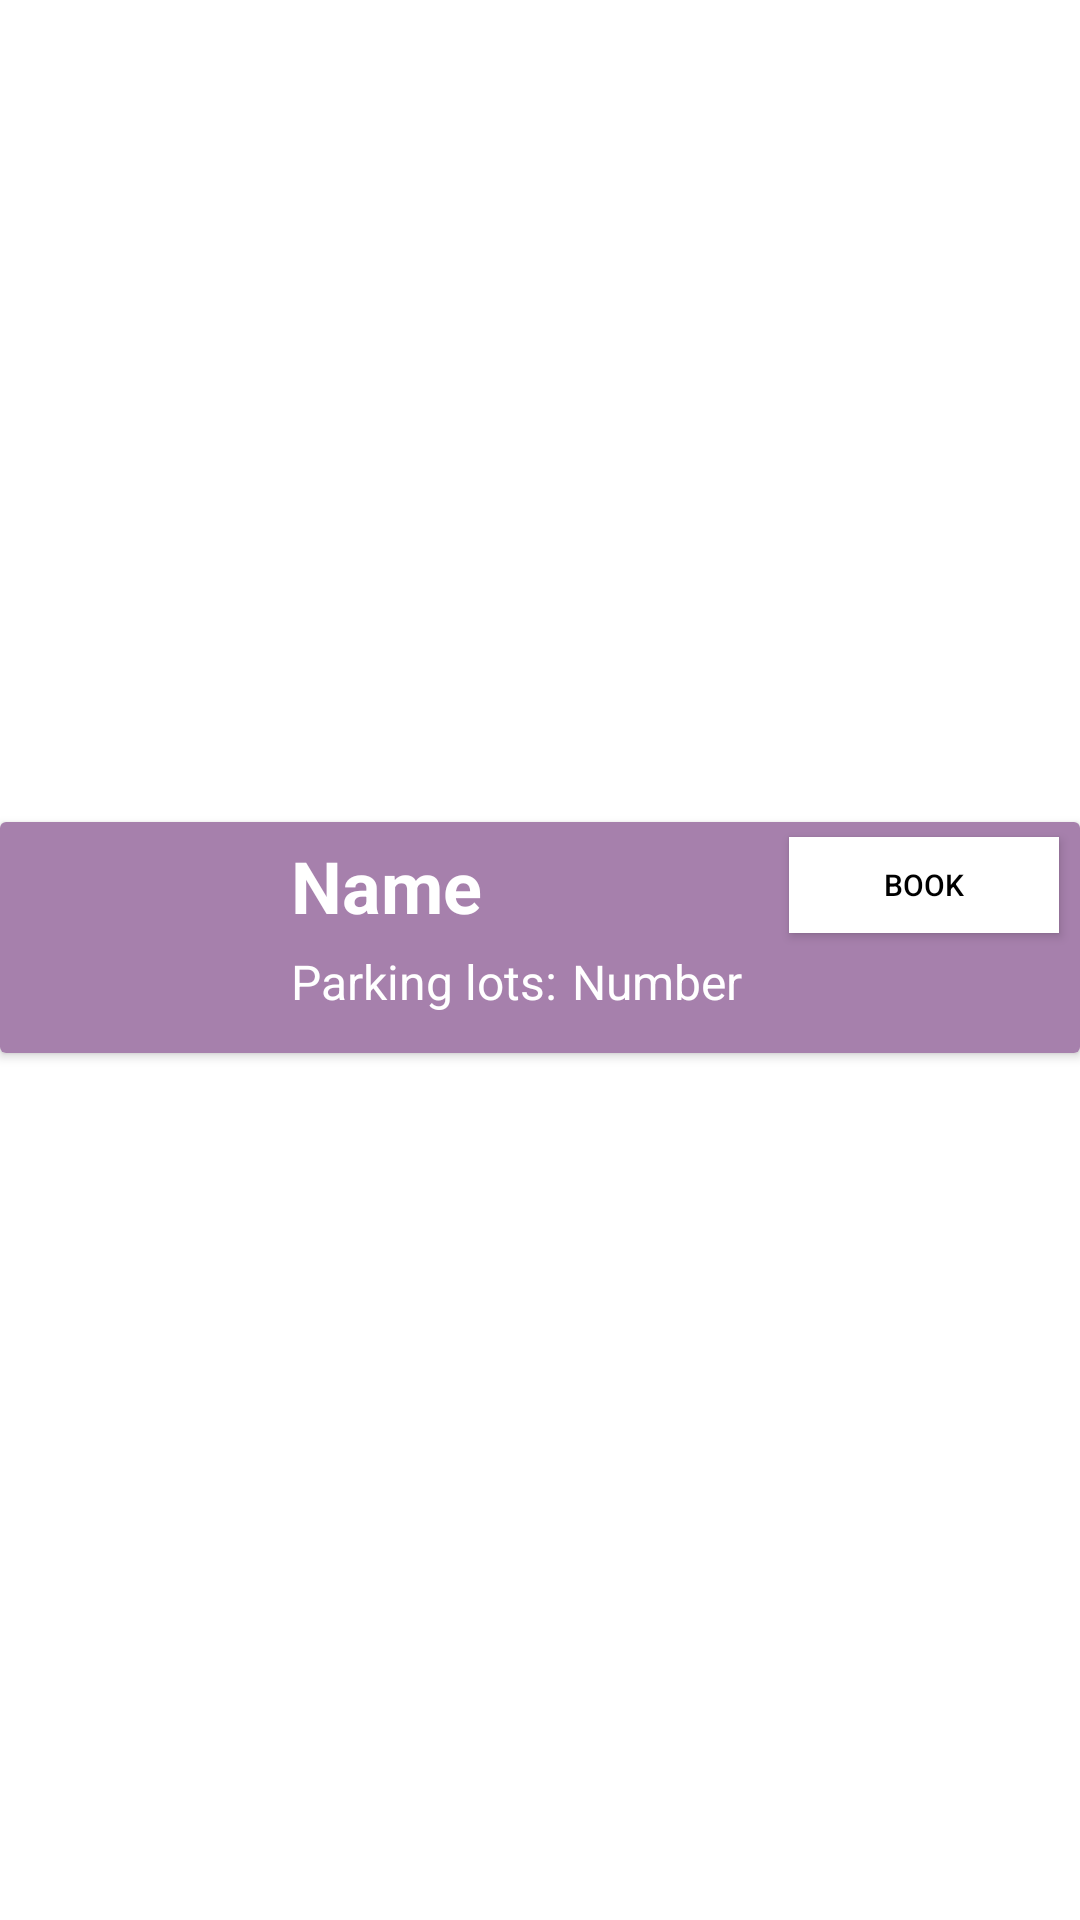

The Android layout XML behind this screen, and the referenced resources:
<!-- AndroidManifest.xml: application theme Theme.ParkApplication -->
<!-- res/layout/my_row.xml -->
<?xml version="1.0" encoding="utf-8"?>
<androidx.constraintlayout.widget.ConstraintLayout
    xmlns:android="http://schemas.android.com/apk/res/android"
    xmlns:app="http://schemas.android.com/apk/res-auto"
    xmlns:tools="http://schemas.android.com/tools"
    android:orientation="vertical"
    android:layout_width="match_parent"
    android:layout_height="wrap_content"
    android:id="@+id/mainlayout">

    <androidx.cardview.widget.CardView
        android:layout_width="match_parent"
        android:layout_height="wrap_content"
        app:layout_constraintBottom_toBottomOf="parent"
        app:layout_constraintEnd_toEndOf="parent"
        android:layout_marginBottom="15dp"
        app:layout_constraintStart_toStartOf="parent"
        app:layout_constraintTop_toTopOf="parent">

        <androidx.constraintlayout.widget.ConstraintLayout
            android:layout_width="match_parent"
            android:layout_height="match_parent"
            android:background="#A680AC">

            <TextView
                android:id="@+id/text1"
                android:layout_width="wrap_content"
                android:layout_height="wrap_content"
                android:layout_marginTop="5dp"
                android:text="Parking lots:"
                android:textColor="@color/white"
                android:textSize="16sp"
                app:layout_constraintStart_toStartOf="@+id/name"
                app:layout_constraintTop_toBottomOf="@+id/name" />

            <TextView
                android:id="@+id/parking_lots"
                android:layout_width="wrap_content"
                android:layout_height="wrap_content"
                android:layout_marginStart="5dp"
                android:text="Number"
                android:textColor="@color/white"
                android:textSize="16sp"
                app:layout_constraintStart_toEndOf="@+id/text1"
                app:layout_constraintTop_toTopOf="@+id/text1" />

            <ImageView
                android:id="@+id/shortcut"
                android:layout_width="77dp"
                android:layout_height="77dp"
                app:layout_constraintBottom_toBottomOf="parent"
                app:layout_constraintStart_toStartOf="parent"
                app:layout_constraintTop_toTopOf="parent" />
            

            <TextView
                android:id="@+id/name"
                android:layout_width="wrap_content"
                android:layout_height="wrap_content"
                android:layout_marginStart="20dp"
                android:layout_marginTop="5dp"
                android:text="Name"
                android:textColor="@color/white"
                android:textSize="24sp"
                android:textStyle="bold"
                app:layout_constraintStart_toEndOf="@+id/shortcut"
                app:layout_constraintTop_toTopOf="parent" />

            <Button
                android:id="@+id/button"
                android:layout_width="90dp"
                android:layout_height="32dp"
                android:layout_marginStart="164dp"
                android:layout_marginTop="5dp"
                android:layout_marginEnd="7dp"
                android:layout_marginBottom="40dp"
                android:background="#FFFFFF"
                android:gravity="center"
                android:text="Book"
                android:textAlignment="center"
                android:textColor="#000000"
                android:textSize="10dp"
                app:backgroundTint="#FFFFFF"
                app:layout_constraintBottom_toBottomOf="parent"
                app:layout_constraintEnd_toEndOf="parent"
                app:layout_constraintHorizontal_bias="1.0"
                app:layout_constraintStart_toEndOf="@+id/name"
                app:layout_constraintTop_toTopOf="parent"
                app:layout_constraintVertical_bias="0.0" />
        </androidx.constraintlayout.widget.ConstraintLayout>
    </androidx.cardview.widget.CardView>
</androidx.constraintlayout.widget.ConstraintLayout>
<!-- resources referenced by this layout -->
<resources>
  <style name="Theme.ParkApplication" parent="Theme.MaterialComponents.DayNight.DarkActionBar">
          
          <item name="colorPrimary">@color/purple_500</item>
          <item name="colorPrimaryVariant">@color/purple_700</item>
          <item name="colorOnPrimary">@color/white</item>
          
          <item name="colorSecondary">@color/teal_200</item>
          <item name="colorSecondaryVariant">@color/teal_700</item>
          <item name="colorOnSecondary">@color/black</item>
          
          <item name="android:statusBarColor" tools:targetApi="l">?attr/colorPrimaryVariant</item>
          
      </style>
  <!-- not gathered from this repository: default colours our renderer supplied (Android Studio template values) -->
  <color name="purple_500">#FF6200EE</color>
  <color name="purple_700">#FF3700B3</color>
  <color name="teal_200">#FF03DAC5</color>
  <color name="teal_700">#FF018786</color>
  <color name="black">#FF000000</color>
  <color name="white">#FFFFFFFF</color>
</resources>
